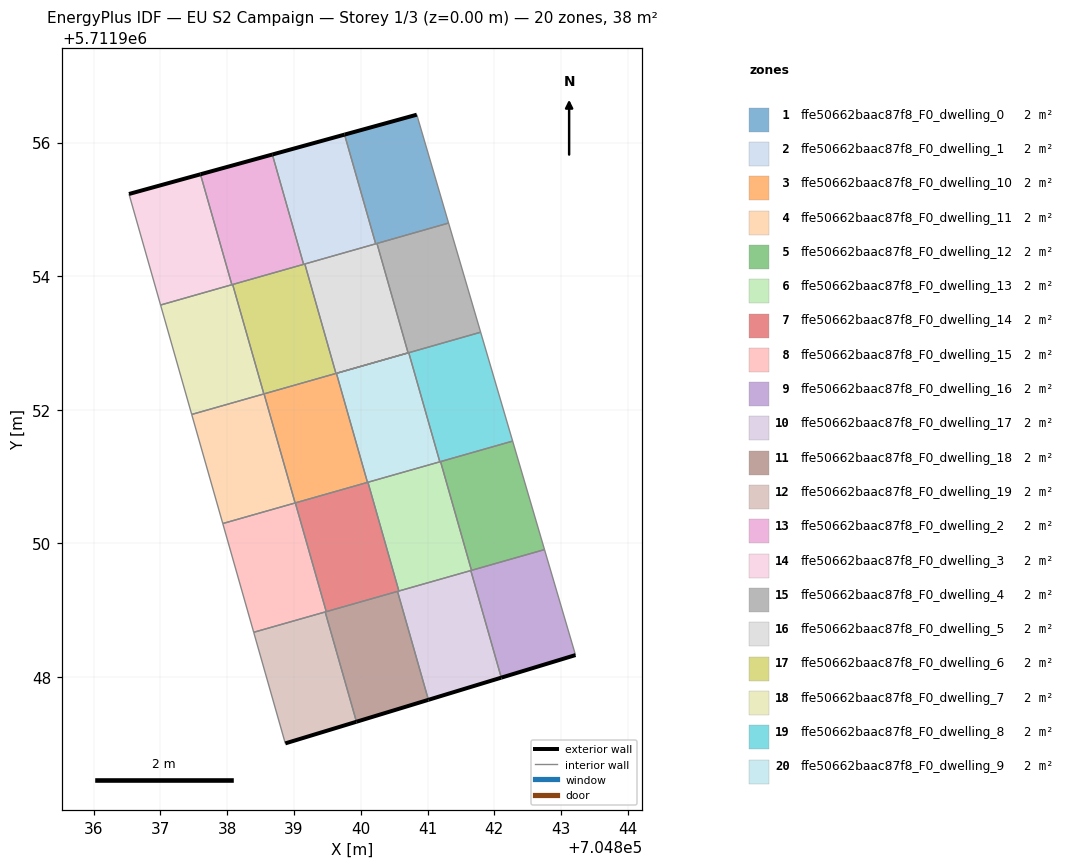
=== STOREY PLAN SPEC (per zone: floor XY polygon, exterior-wall plan segments, windows/doors) ===
zone 1: ffe50662baac87f8_F0_dwelling_0  (1.9 m²)
  floor: (704841.31, 5711954.80) (704840.84, 5711956.42) (704839.76, 5711956.12) (704840.22, 5711954.49)
  exterior wall: (704839.76, 5711956.12) – (704840.84, 5711956.42)  [1.1 m]
  interior walls: 4
zone 2: ffe50662baac87f8_F0_dwelling_1  (1.9 m²)
  floor: (704840.22, 5711954.49) (704839.76, 5711956.12) (704838.68, 5711955.82) (704839.15, 5711954.18)
  exterior wall: (704838.68, 5711955.82) – (704839.76, 5711956.12)  [1.1 m]
  interior walls: 4
zone 3: ffe50662baac87f8_F0_dwelling_10  (1.9 m²)
  floor: (704840.10, 5711950.91) (704839.64, 5711952.55) (704838.55, 5711952.24) (704839.02, 5711950.61)
  interior walls: 4
zone 4: ffe50662baac87f8_F0_dwelling_11  (1.9 m²)
  floor: (704839.02, 5711950.61) (704838.55, 5711952.24) (704837.47, 5711951.93) (704837.94, 5711950.30)
  interior walls: 4
zone 5: ffe50662baac87f8_F0_dwelling_12  (1.9 m²)
  floor: (704842.75, 5711949.91) (704842.27, 5711951.53) (704841.19, 5711951.22) (704841.66, 5711949.60)
  interior walls: 4
zone 6: ffe50662baac87f8_F0_dwelling_13  (1.9 m²)
  floor: (704841.66, 5711949.60) (704841.19, 5711951.22) (704840.11, 5711950.92) (704840.57, 5711949.29)
  interior walls: 6
zone 7: ffe50662baac87f8_F0_dwelling_14  (1.9 m²)
  floor: (704840.57, 5711949.29) (704840.11, 5711950.92) (704839.02, 5711950.61) (704839.48, 5711948.98)
  interior walls: 5
zone 8: ffe50662baac87f8_F0_dwelling_15  (1.9 m²)
  floor: (704839.48, 5711948.98) (704839.02, 5711950.61) (704837.94, 5711950.30) (704838.40, 5711948.67)
  interior walls: 5
zone 9: ffe50662baac87f8_F0_dwelling_16  (1.9 m²)
  floor: (704843.21, 5711948.33) (704842.75, 5711949.91) (704841.65, 5711949.59) (704842.10, 5711947.99)
  exterior wall: (704843.21, 5711948.33) – (704842.10, 5711947.99)  [1.2 m]
  interior walls: 4
zone 10: ffe50662baac87f8_F0_dwelling_17  (1.9 m²)
  floor: (704842.10, 5711947.99) (704841.65, 5711949.59) (704840.55, 5711949.28) (704841.01, 5711947.66)
  exterior wall: (704842.10, 5711947.99) – (704841.01, 5711947.66)  [1.1 m]
  interior walls: 4
zone 11: ffe50662baac87f8_F0_dwelling_18  (1.9 m²)
  floor: (704841.01, 5711947.66) (704840.55, 5711949.28) (704839.47, 5711948.97) (704839.94, 5711947.33)
  exterior wall: (704841.01, 5711947.66) – (704839.94, 5711947.33)  [1.1 m]
  interior walls: 4
zone 12: ffe50662baac87f8_F0_dwelling_19  (1.9 m²)
  floor: (704839.94, 5711947.33) (704839.47, 5711948.97) (704838.40, 5711948.67) (704838.87, 5711947.01)
  exterior wall: (704839.94, 5711947.33) – (704838.87, 5711947.01)  [1.1 m]
  interior walls: 3
zone 13: ffe50662baac87f8_F0_dwelling_2  (1.9 m²)
  floor: (704839.15, 5711954.18) (704838.68, 5711955.82) (704837.60, 5711955.53) (704838.07, 5711953.87)
  exterior wall: (704837.60, 5711955.53) – (704838.68, 5711955.82)  [1.1 m]
  interior walls: 4
zone 14: ffe50662baac87f8_F0_dwelling_3  (1.9 m²)
  floor: (704838.07, 5711953.87) (704837.60, 5711955.53) (704836.53, 5711955.23) (704837.00, 5711953.57)
  exterior wall: (704836.53, 5711955.23) – (704837.60, 5711955.53)  [1.1 m]
  interior walls: 3
zone 15: ffe50662baac87f8_F0_dwelling_4  (1.9 m²)
  floor: (704841.80, 5711953.16) (704841.31, 5711954.80) (704840.24, 5711954.49) (704840.71, 5711952.85) (704839.64, 5711952.55)
  interior walls: 6
zone 16: ffe50662baac87f8_F0_dwelling_5  (1.9 m²)
  floor: (704840.71, 5711952.85) (704840.24, 5711954.49) (704839.16, 5711954.18) (704839.63, 5711952.54)
  interior walls: 5
zone 17: ffe50662baac87f8_F0_dwelling_6  (1.9 m²)
  floor: (704839.63, 5711952.54) (704839.16, 5711954.18) (704838.08, 5711953.88) (704838.55, 5711952.24)
  interior walls: 5
zone 18: ffe50662baac87f8_F0_dwelling_7  (1.9 m²)
  floor: (704838.55, 5711952.24) (704838.08, 5711953.88) (704837.00, 5711953.57) (704837.47, 5711951.93)
  interior walls: 5
zone 19: ffe50662baac87f8_F0_dwelling_8  (1.9 m²)
  floor: (704842.27, 5711951.53) (704841.80, 5711953.16) (704840.72, 5711952.86) (704841.18, 5711951.22)
  interior walls: 5
zone 20: ffe50662baac87f8_F0_dwelling_9  (1.9 m²)
  floor: (704841.18, 5711951.22) (704840.72, 5711952.86) (704839.64, 5711952.55) (704840.10, 5711950.91)
  interior walls: 4

=== DERIVED (storey summary) ===
Building: EU S2 Campaign
Storey: 1 of 3  (floor level z = 0.00 m)
Storey gross floor area: 38.2 m²
Zones on this storey: 20
  - ffe50662baac87f8_F0_dwelling_0: floor 1.9 m²; exterior wall 1.1 m (3.4 m²); WWR 0.0%
  - ffe50662baac87f8_F0_dwelling_1: floor 1.9 m²; exterior wall 1.1 m (3.4 m²); WWR 0.0%
  - ffe50662baac87f8_F0_dwelling_10: floor 1.9 m²
  - ffe50662baac87f8_F0_dwelling_11: floor 1.9 m²
  - ffe50662baac87f8_F0_dwelling_12: floor 1.9 m²
  - ffe50662baac87f8_F0_dwelling_13: floor 1.9 m²
  - ffe50662baac87f8_F0_dwelling_14: floor 1.9 m²
  - ffe50662baac87f8_F0_dwelling_15: floor 1.9 m²
  - ffe50662baac87f8_F0_dwelling_16: floor 1.9 m²; exterior wall 1.2 m (3.5 m²); WWR 0.0%
  - ffe50662baac87f8_F0_dwelling_17: floor 1.9 m²; exterior wall 1.1 m (3.4 m²); WWR 0.0%
  - ffe50662baac87f8_F0_dwelling_18: floor 1.9 m²; exterior wall 1.1 m (3.4 m²); WWR 0.0%
  - ffe50662baac87f8_F0_dwelling_19: floor 1.9 m²; exterior wall 1.1 m (3.3 m²); WWR 0.0%
  - ffe50662baac87f8_F0_dwelling_2: floor 1.9 m²; exterior wall 1.1 m (3.3 m²); WWR 0.0%
  - ffe50662baac87f8_F0_dwelling_3: floor 1.9 m²; exterior wall 1.1 m (3.3 m²); WWR 0.0%
  - ffe50662baac87f8_F0_dwelling_4: floor 1.9 m²
  - ffe50662baac87f8_F0_dwelling_5: floor 1.9 m²
  - ffe50662baac87f8_F0_dwelling_6: floor 1.9 m²
  - ffe50662baac87f8_F0_dwelling_7: floor 1.9 m²
  - ffe50662baac87f8_F0_dwelling_8: floor 1.9 m²
  - ffe50662baac87f8_F0_dwelling_9: floor 1.9 m²
Zone adjacency (shared interzone walls):
  - ffe50662baac87f8_F0_dwelling_0 ↔ ffe50662baac87f8_F0_dwelling_1
  - ffe50662baac87f8_F0_dwelling_0 ↔ ffe50662baac87f8_F0_dwelling_4
  - ffe50662baac87f8_F0_dwelling_0 ↔ ffe50662baac87f8_F0_dwelling_5
  - ffe50662baac87f8_F0_dwelling_1 ↔ ffe50662baac87f8_F0_dwelling_2
  - ffe50662baac87f8_F0_dwelling_1 ↔ ffe50662baac87f8_F0_dwelling_5
  - ffe50662baac87f8_F0_dwelling_1 ↔ ffe50662baac87f8_F0_dwelling_6
  - ffe50662baac87f8_F0_dwelling_10 ↔ ffe50662baac87f8_F0_dwelling_11
  - ffe50662baac87f8_F0_dwelling_10 ↔ ffe50662baac87f8_F0_dwelling_14
  - ffe50662baac87f8_F0_dwelling_10 ↔ ffe50662baac87f8_F0_dwelling_6
  - ffe50662baac87f8_F0_dwelling_10 ↔ ffe50662baac87f8_F0_dwelling_9
  - ffe50662baac87f8_F0_dwelling_11 ↔ ffe50662baac87f8_F0_dwelling_15
  - ffe50662baac87f8_F0_dwelling_11 ↔ ffe50662baac87f8_F0_dwelling_7
  - ffe50662baac87f8_F0_dwelling_12 ↔ ffe50662baac87f8_F0_dwelling_13
  - ffe50662baac87f8_F0_dwelling_12 ↔ ffe50662baac87f8_F0_dwelling_16
  - ffe50662baac87f8_F0_dwelling_12 ↔ ffe50662baac87f8_F0_dwelling_8
  - ffe50662baac87f8_F0_dwelling_13 ↔ ffe50662baac87f8_F0_dwelling_14
  - ffe50662baac87f8_F0_dwelling_13 ↔ ffe50662baac87f8_F0_dwelling_16
  - ffe50662baac87f8_F0_dwelling_13 ↔ ffe50662baac87f8_F0_dwelling_17
  - ffe50662baac87f8_F0_dwelling_13 ↔ ffe50662baac87f8_F0_dwelling_8
  - ffe50662baac87f8_F0_dwelling_13 ↔ ffe50662baac87f8_F0_dwelling_9
  - ffe50662baac87f8_F0_dwelling_14 ↔ ffe50662baac87f8_F0_dwelling_15
  - ffe50662baac87f8_F0_dwelling_14 ↔ ffe50662baac87f8_F0_dwelling_17
  - ffe50662baac87f8_F0_dwelling_14 ↔ ffe50662baac87f8_F0_dwelling_18
  - ffe50662baac87f8_F0_dwelling_15 ↔ ffe50662baac87f8_F0_dwelling_18
  - ffe50662baac87f8_F0_dwelling_15 ↔ ffe50662baac87f8_F0_dwelling_19
  - ffe50662baac87f8_F0_dwelling_16 ↔ ffe50662baac87f8_F0_dwelling_17
  - ffe50662baac87f8_F0_dwelling_17 ↔ ffe50662baac87f8_F0_dwelling_18
  - ffe50662baac87f8_F0_dwelling_18 ↔ ffe50662baac87f8_F0_dwelling_19
  - ffe50662baac87f8_F0_dwelling_2 ↔ ffe50662baac87f8_F0_dwelling_3
  - ffe50662baac87f8_F0_dwelling_2 ↔ ffe50662baac87f8_F0_dwelling_6
  - ffe50662baac87f8_F0_dwelling_2 ↔ ffe50662baac87f8_F0_dwelling_7
  - ffe50662baac87f8_F0_dwelling_3 ↔ ffe50662baac87f8_F0_dwelling_7
  - ffe50662baac87f8_F0_dwelling_4 ↔ ffe50662baac87f8_F0_dwelling_5
  - ffe50662baac87f8_F0_dwelling_4 ↔ ffe50662baac87f8_F0_dwelling_8
  - ffe50662baac87f8_F0_dwelling_4 ↔ ffe50662baac87f8_F0_dwelling_9
  - ffe50662baac87f8_F0_dwelling_5 ↔ ffe50662baac87f8_F0_dwelling_6
  - ffe50662baac87f8_F0_dwelling_6 ↔ ffe50662baac87f8_F0_dwelling_7
  - ffe50662baac87f8_F0_dwelling_8 ↔ ffe50662baac87f8_F0_dwelling_9